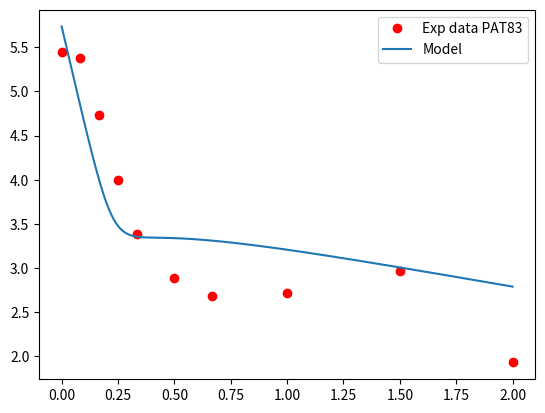

Python code for this plot:
import numpy as np 
import matplotlib.pyplot as plt
from scipy.spatial import distance
from scipy.interpolate import InterpolatedUnivariateSpline

#variaveis de inicializacao
ageFim  = 50
deltaA   = 0.1 #passo no age
ageNpts = int(ageFim/deltaA ) + 1
agePt = np.linspace(0, ageFim, ageNpts)
ageCont = 0

tempoFim = 2
deltaT   = 0.01 #passo no tempo
tempoNpts = int(tempoFim/deltaT) + 1 
tempoPt = np.linspace(0, tempoFim, tempoNpts)
tempoCont = 0

def calcIntegral(I,Rp,Rt):
    soma = 0.0
    for a in range(0, ageNpts):
        soma = soma + I[a]*Rp[a]*Rt[a]
    return soma/float(ageNpts)


#recebe como parametro os parametros estocasticos, individuos, e os valores experimentais
def viralmodelfit(poi, exp):
    
    #paramentros que serao ajustados 
    # epsilon_s     = 0.998 # efetividade da terapia em diminuir ou bloquear a exportacao de RNA positivo
    # epsilon_alpha = 0.924 # efetividade da terapia em diminuir ou bloquear a replicacao de RNA positivo
    # epsilon_r     = 0.290 # efetividade da terapia em diminuir ou bloquear a replicacao de RNA negativo
    # kappa_t       = 1.000 # fator para aumentar a degradacao de RNA positivo disponivel para traducao
    # kappa_c       = 1.000 # fator para aumentar a degradacao de RNA positivo e negativo no complexo de replicacao
    # delta = 0.62

    #Inicializacao

    #parametros
    s     = 1.3*10**5
    d     = 0.01
    beta  = 5*10**-8
    c     = 22.30
    #parametro que sera ajustado 
    # delta = 0.62
    rho   = poi[6]
    alpha = poi[4]
    r     = poi[5]

    k     = 0.80 # coeficiente da funcao exponencial de atraso na exportacao de RNA positivo
    tau   = 0.50 # tempo de atraso para a exportacao de RNA positivo
    Rmax  = 50.0 # numero maximo de RNA negativo / complexo de replicacao (Rn)
    sigma = 1.30 # taxa de formacao de complexos de replicacao
    mu_t  = 0.89 # 0.8 no artigo # decaimento natural de Rt
    theta = 1.20 # taxa de disponibilidade para traducao
    mu_c  = 2.39 # 0.89 no artigo # decaimento natural de Rc e Rn

    #variaveis 

    I = np.zeros((tempoNpts, ageNpts))
    Rp = np.zeros((tempoNpts, ageNpts))
    Rt = np.zeros((tempoNpts, ageNpts))
    Rn = np.zeros((tempoNpts, ageNpts))
    V = np.zeros(tempoNpts)
    T = np.zeros(tempoNpts)

    def diferencasfinitas(poi):
        
        #Solve
        
        epsilon_s     = poi[0]
        epsilon_alpha = poi[1]
        epsilon_r     = poi[2]
        kappa_t       = 1.0 #poi[3]
        kappa_c       = 1.0 #poi[4]
        delta         = poi[3]

        for t in range(1, tempoNpts):
        
            T[t] = (s - d*T[t-1] - beta*V[t-1]*T[t-1])*deltaT + T[t-1]
            
            V[t] =  deltaT*((1 - epsilon_s)*rho*calcIntegral(I[t-1],Rp[t-1],Rt[t-1]) 
            - c*V[t-1]) + V[t-1]
            
            rho1 = 0.0
            
            Rp[t][0] = 0
            Rn[t][0] = 0
            Rt[t][0] = 1
            I[t][0]  = beta*V[t]*T[t] 
            
            for a in range(1, ageNpts):
                
                if(float(a*deltaA) < tau):
                    rho1 = 0
                else:
                    rho1 = rho*(1 - np.exp(-k*(float(a*deltaA) - tau)))
                    
                I[t][a] = (-delta*I[t-1][a] - (I[t-1][a] - I[t-1][a-1])/deltaA)*deltaT + I[t-1][a]
                
                Rn[t][a] = ((1 - epsilon_r)*r*Rp[t-1][a]*(1 - (Rn[t-1][a]/Rmax)) - kappa_c*mu_c*Rn[t-1][a]
                            - (Rn[t-1][a] - Rn[t-1][a-1])/(deltaA ))*deltaT + Rn[t-1][a]
                
                Rp[t][a] = ((1 - epsilon_alpha)*alpha*Rn[t-1][a] + sigma*Rt[t-1][a] - theta*Rp[t-1][a]
                            - (1- epsilon_s)*rho1*Rp[t-1][a] - kappa_c*mu_c*Rp[t-1][a]
                            - (Rp[t-1][a] - Rp[t-1][a-1])/(deltaA))*deltaT + Rp[t-1][a]
                
                Rt[t][a] = (theta*Rp[t-1][a] - sigma*Rt[t-1][a] - (1 - epsilon_s)*rho1*Rt[t-1][a] - kappa_t*mu_t*Rt[t-1][a]
                            - (Rt[t-1][a] - Rt[t-1][a-1])/(deltaA))*deltaT + Rt[t-1][a]
        return V


      
    #condicoes iniciais
    
    T0 = 1.3*10**5
    V0 = 5.45*pow(10,5)
    
    I0_t0 = beta*T0*V0
    
    Rt0_t0 = 1
    Rp0_t0 = 0
    Rn0_t0 = 0
    
    
    T[0] = T0
    V[0] = V0
    
    Rt[0][0] = Rt0_t0
    Rp[0][0] = Rp0_t0
    Rn[0][0] = Rn0_t0
    I[0][0] = I0_t0
    
    rho1 = 0.00
    
    # Condicao inicial para as EDPs
    for ageCont in range(1, ageNpts):
        I[0][ageCont] = (beta*T[0]*V[0]*np.exp(-deltaA*ageCont))*deltaA + I[0][ageCont-1]
        
        if ageCont*deltaA < tau:
            rho1 = 0
        else:
            rho1 = (1 - np.exp(-k*((ageCont*deltaA) - tau)))*rho
        
        Rn[0][ageCont] = (r*Rp[0][ageCont-1] - r*Rp[0][ageCont-1]*(Rn[0][ageCont-1]/Rmax) 
        - mu_c*Rn[0][ageCont-1])*deltaA + Rn[0][ageCont-1]
    
        Rp[0][ageCont] = (alpha*Rn[0][ageCont-1] + sigma*Rt[0][ageCont-1] 
        - theta*Rp[0][ageCont-1]- rho1*Rp[0][ageCont-1]
        - mu_c*Rp[0][ageCont-1])*deltaA + Rp[0][ageCont-1]
    
        Rt[0][ageCont] = (theta*Rp[0][ageCont-1] - sigma*Rt[0][ageCont-1] 
        - rho1*Rt[0][ageCont-1] - mu_t*Rt[0][ageCont-1])*deltaA + Rt[0][ageCont-1]
        
    #Fim das condicoess iniciais----------------------------------------------+
    
    # Executa o metedo numerico para resolver
    # Precisa passar como parametro as condicoes iniciais 
    diferencasfinitas(poi)
    
    # Passa para a base log o resultado
    
    V_log = np.log10(V)
    
    t_exp = [0, 0.083, 0.167, 0.25, 0.333, 0.5, 0.667, 1, 1.5, 2 ]

    plt.figure()    
    plt.plot(t_exp, exp, 'ro')
    plt.plot(tempoPt,V_log)
    plt.legend(["Exp data PAT83", "Model"])
    plt.show()
    
    # fazer interpolacao usando os pontos experimentais
    #ius = InterpolatedUnivariateSpline(t_exp, exp)
    
    # aplicar a funcao interpolada nos pontos do metodo numerico do modelo
    #yi = ius(tempoPt)
    
    # calcular a distancia euclidiana entre os resultados experimentais interpolados
    # e o resultado do modelo
    
    #dst = distance.euclidean(V_log, yi)
    
    #return dst


if __name__ == "__main__":

    # Copy best result
    poi = [0.99, 0.7596819499138885, 0.32256809024415833, 0.35273905089103247, 32.17768164493644, 1.0771136711193867, 8.790169954209041]

    # experimental data PAT 83 
    exp = [5.45, 5.38, 4.73, 4.00, 3.39, 2.89, 2.68, 2.72, 2.97, 1.93]

    viralmodelfit(poi, exp)